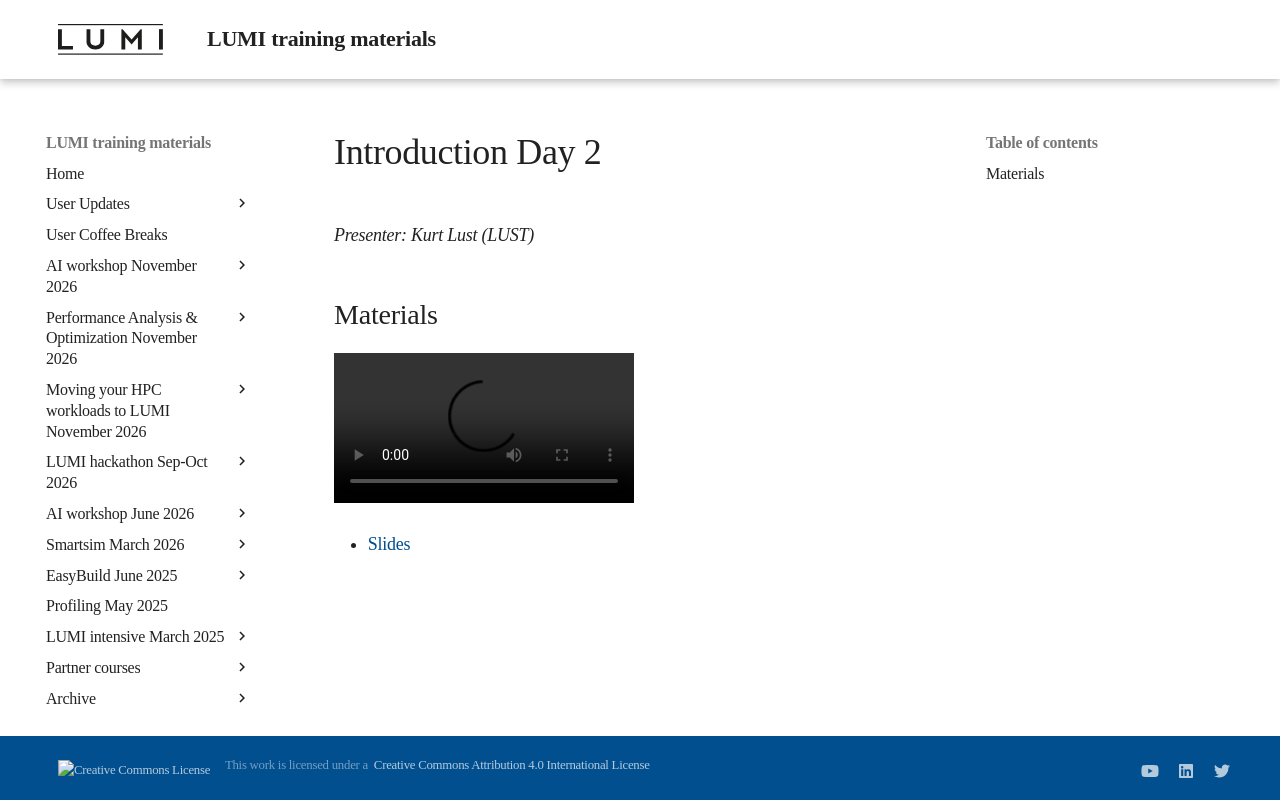

repository: Lumi-supercomputer/LUMI-training-materials · page: 2day-20261109/MI201-IntroductionDay2/index.html · generator: mkdocs

# Introduction Day 2

*Presenter: Kurt Lust (LUST)*


## Materials

<!-- Materials will be made available after the lecture -->

<video src="https://462000265.lumidata.eu/2day-20261109/recordings/LUMI-2day-20261109-I201-IntroductionDay2.mp4" controls="controls"></video>

<!-- -   A video recording will follow. -->

-   [Slides](https://462000265.lumidata.eu/2day-20261109/files/LUMI-2day-20261109-I201-IntroductionDay2.pdf)
